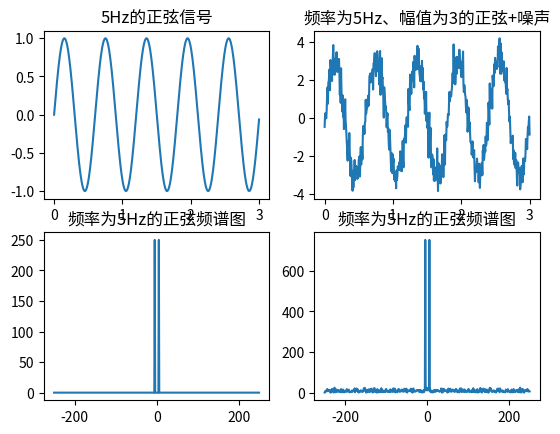

The script that saved this image:
# -*- coding: utf-8 -*-  
# 正弦信号的时域波形与频谱图  
  
import numpy as np  
import matplotlib.pyplot as pl  
import matplotlib  
import math  
import random  
  
row = 4  
col = 4  
  
N = 500  
fs = 5  
n = [2*math.pi*fs*t/N for t in range(N)]    # 生成了500个介于0.0-31.35之间的点  
# print n  
axis_x = np.linspace(0,3,num=N)  
  
#频率为5Hz的正弦信号  
x = [math.sin(i) for i in n]  
pl.subplot(221)  
pl.plot(axis_x,x)  
pl.title(u'5Hz的正弦信号')  
pl.axis('tight')  
  
#频率为5Hz、幅值为3的正弦+噪声  
x1 = [random.gauss(0,0.5) for i in range(N)]  
xx = []  
#有没有直接两个列表对应项相加的方式？？  
for i in range(len(x)):  
    xx.append(x[i]*3 + x1[i])  
  
pl.subplot(222)  
pl.plot(axis_x,xx)  
pl.title(u'频率为5Hz、幅值为3的正弦+噪声')  
pl.axis('tight')  
  
#频谱绘制  
xf = np.fft.fft(x)  
xf_abs = np.fft.fftshift(abs(xf))  
axis_xf = np.linspace(-N/2,N/2-1,num=N)  
pl.subplot(223)  
pl.title(u'频率为5Hz的正弦频谱图')  
pl.plot(axis_xf,xf_abs)  
pl.axis('tight')  
  
#频谱绘制  
xf = np.fft.fft(xx)  
xf_abs = np.fft.fftshift(abs(xf))  
pl.subplot(224)  
pl.title(u'频率为5Hz的正弦频谱图')  
pl.plot(axis_xf,xf_abs)  
pl.axis('tight')  
  
pl.show()
